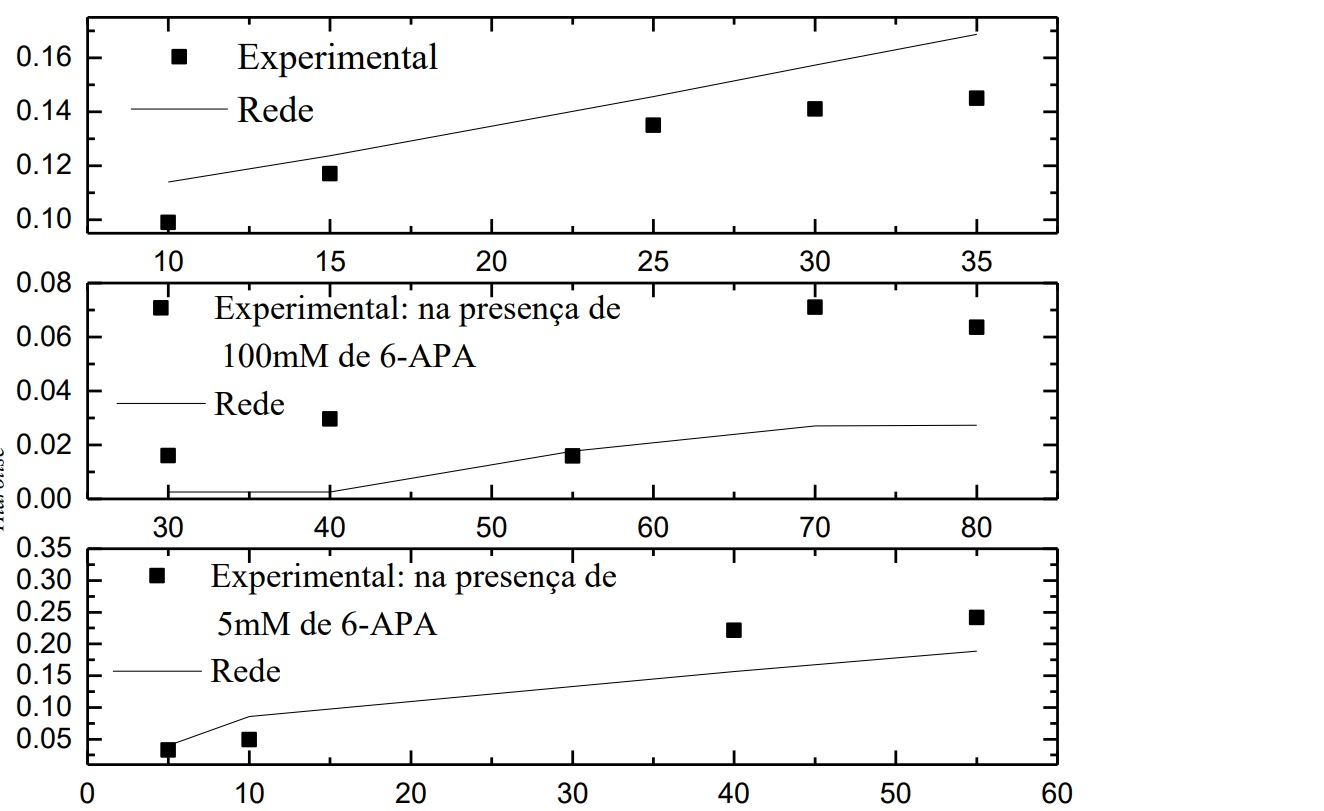

The file beside this chart, header and first rows:
AMOX; NH; AB; AOH; Vhide; mM e mM/min; ; ; ; ; ; ; ; ; ; ; ; ; ; 
0; 0; 10; 0; 0.09885; ; ; ; ; ; ; ; ; ; ; ; ; ; ; 
0; 0; 15; 0; 0.1169; ; ; ; ; ; ; ; ; ; ; ; ; ; ; 
0; 0; 25; 0; 0.1349; ; ; ; ; ; ; ; ; ; ; ; ; ; ; 
0; 0; 30; 0; 0.1404; ; ; ; ; ; ; ; ; ; ; ; ; ; ; 
0; 0; 35; 0; 0.1448; ; ; ; ; ; ; ; ; ; ; ; ; ; ; 
0; 100; 30; 0; 0.01593; ; ; ; ; ; ; ; ; ; ; ; ; ; ; 
0; 100; 40; 0; 0.02963; ; ; ; ; ; ; ; ; ; ; ; ; ; ; 
0; 100; 55; 0; 0.0163; ; ; ; ; ; ; ; ; ; ; ; ; ; ; 
0; 100; 70; 0; 0.07074; ; ; ; ; ; ; ; ; ; ; ; ; ; ; 
0; 100; 80; 0; 0.06333; ; ; ; ; ; ; ; ; ; ; ; ; ; ; 
0; 5; 5; 0; 0.03272; ; ; ; ; ; ; ; ; ; ; ; ; ; ; 
0; 5; 10; 0; 0.05; ; ; ; ; ; ; ; ; ; ; ; ; ; ; 
0; 5; 40; 0; 0.2212; ; ; ; ; ; ; ; ; ; ; ; ; ; ; 
0; 5; 55; 0; 0.2401; ; ; ; ; ; ; ; ; ; ; ; ; ; ; 
